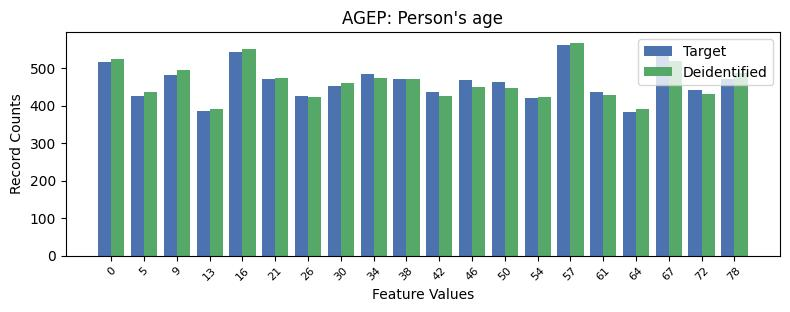

Data behind this chart, as committed beside it:
, AGEP, count_target, count_deidentified
0, 14, 562, 568
1, 4, 544, 552
2, 17, 536, 518
3, 0, 516, 525
4, 8, 484, 474
5, 2, 483, 496
6, 5, 471, 474
7, 9, 470, 471
8, 19, 470, 488
9, 11, 468, 451
10, 12, 462, 447
11, 7, 453, 460
12, 18, 443, 432
13, 15, 437, 429
14, 10, 436, 426
15, 1, 426, 436
16, 6, 425, 424
17, 13, 421, 424
18, 3, 385, 390
19, 16, 384, 391
